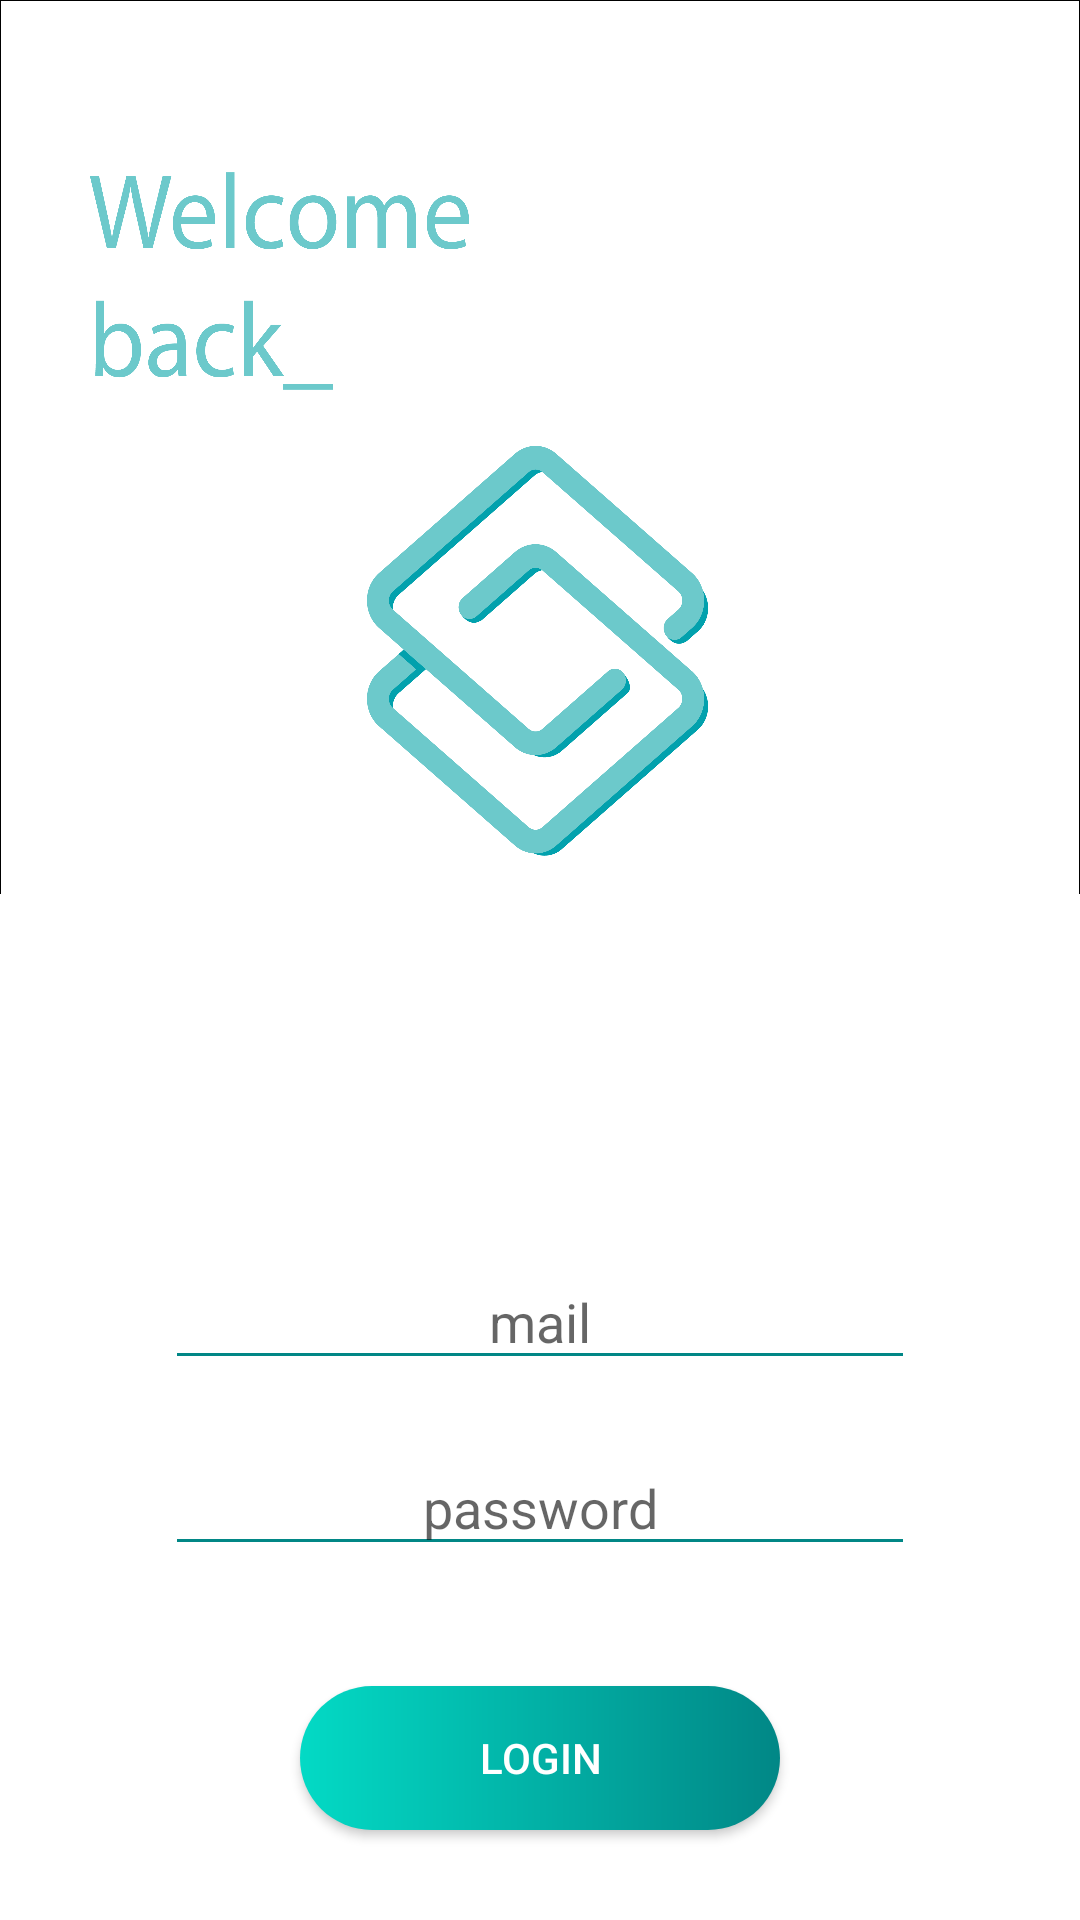

Here is an Android app screen rendered from its layout file. Give the layout XML and the strings, colors and styles it references.
<!-- AndroidManifest.xml: application theme Theme.AppCompat.Light.NoActionBar -->
<!-- res/layout/activity_login.xml -->
<?xml version="1.0" encoding="utf-8"?>
<RelativeLayout xmlns:android="http://schemas.android.com/apk/res/android"
    xmlns:app="http://schemas.android.com/apk/res-auto"
    xmlns:tools="http://schemas.android.com/tools"
    android:layout_width="match_parent"
    android:layout_height="match_parent"
    tools:context=".Login_Activity">

    <LinearLayout
        android:layout_width="match_parent"
        android:layout_height="match_parent"
        android:background="@color/white"
        android:gravity="center|top"
        android:orientation="vertical">

        <ImageView
            android:id="@+id/imageView4"
            android:layout_width="match_parent"
            android:layout_height="298dp"
            android:layout_marginBottom="50dp"
            android:scaleType="fitXY"
            app:srcCompat="@drawable/login" />

        <EditText
            android:id="@+id/username_login"
            android:layout_width="250dp"
            android:layout_height="42dp"
            android:layout_marginTop="70dp"
            android:layout_marginBottom="10dp"
            android:backgroundTint="@color/teal_700"
            android:ems="10"
            android:gravity="center"
            android:hint="mail"
            android:inputType="textPersonName" />

        <EditText
            android:id="@+id/pass_login"
            android:layout_width="250dp"
            android:layout_height="42dp"
            android:layout_marginTop="10dp"
            android:layout_marginBottom="20dp"
            android:backgroundTint="@color/teal_700"
            android:ems="10"
            android:gravity="center"
            android:hint="password"
            android:inputType="textPassword" />

        <Button
            android:id="@+id/btnlogin"
            android:layout_width="160dp"
            android:layout_height="wrap_content"
            android:layout_marginTop="20dp"
            android:background="@drawable/gradient"
            android:text="login"
            android:textColor="@color/white"
            android:onClick="check_credential"/>

    </LinearLayout>
</RelativeLayout>
<!-- resources referenced by this layout -->
<resources>
  <color name="teal_700">#FF018786</color>
  <color name="white">#FFFFFFFF</color>
  <!-- drawable gradient (drawable) -->
  <?xml version="1.0" encoding="utf-8"?>
  <shape xmlns:android="http://schemas.android.com/apk/res/android">
  
      <gradient
          android:startColor="@color/teal_200"
  
          android:endColor="@color/teal_700"
          android:angle="0"
          android:centerX="10"
          >
      </gradient>
      <corners
          android:radius="40dp"
          />
  
  </shape>
  <!-- drawable login: png bitmap (drawable, 219606 bytes) -->
  <color name="teal_200">#FF03DAC5</color>
</resources>
